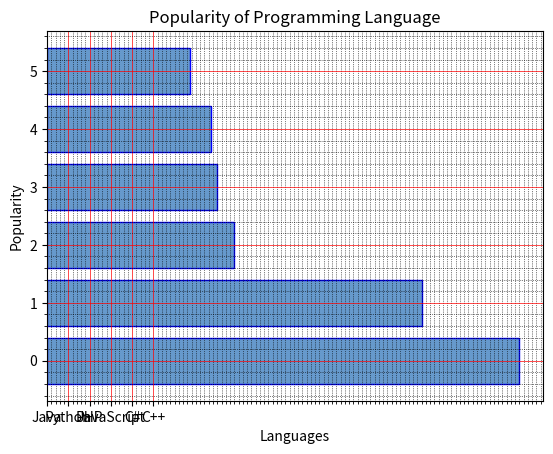

Here is the Python script that generated this plot:
import matplotlib.pyplot as plt
x = ['Java', 'Python', 'PHP', 'JavaScript', 'C#', 'C++']
popularity = [22.2, 17.6, 8.8, 8, 7.7, 6.7]
x_pos = [i for i, _ in enumerate(x)]

plt.barh(x_pos, popularity, color=(0.4, 0.6, 0.8, 1.0), edgecolor='blue')

plt.xlabel("Languages")
plt.ylabel("Popularity")
plt.title("Popularity of Programming Language")
plt.xticks(x_pos, x)
plt.minorticks_on()
plt.grid(which='major', linestyle='-', linewidth='0.5', color='red')
plt.grid(which='minor', linestyle=':', linewidth='0.5', color='black')
plt.show()